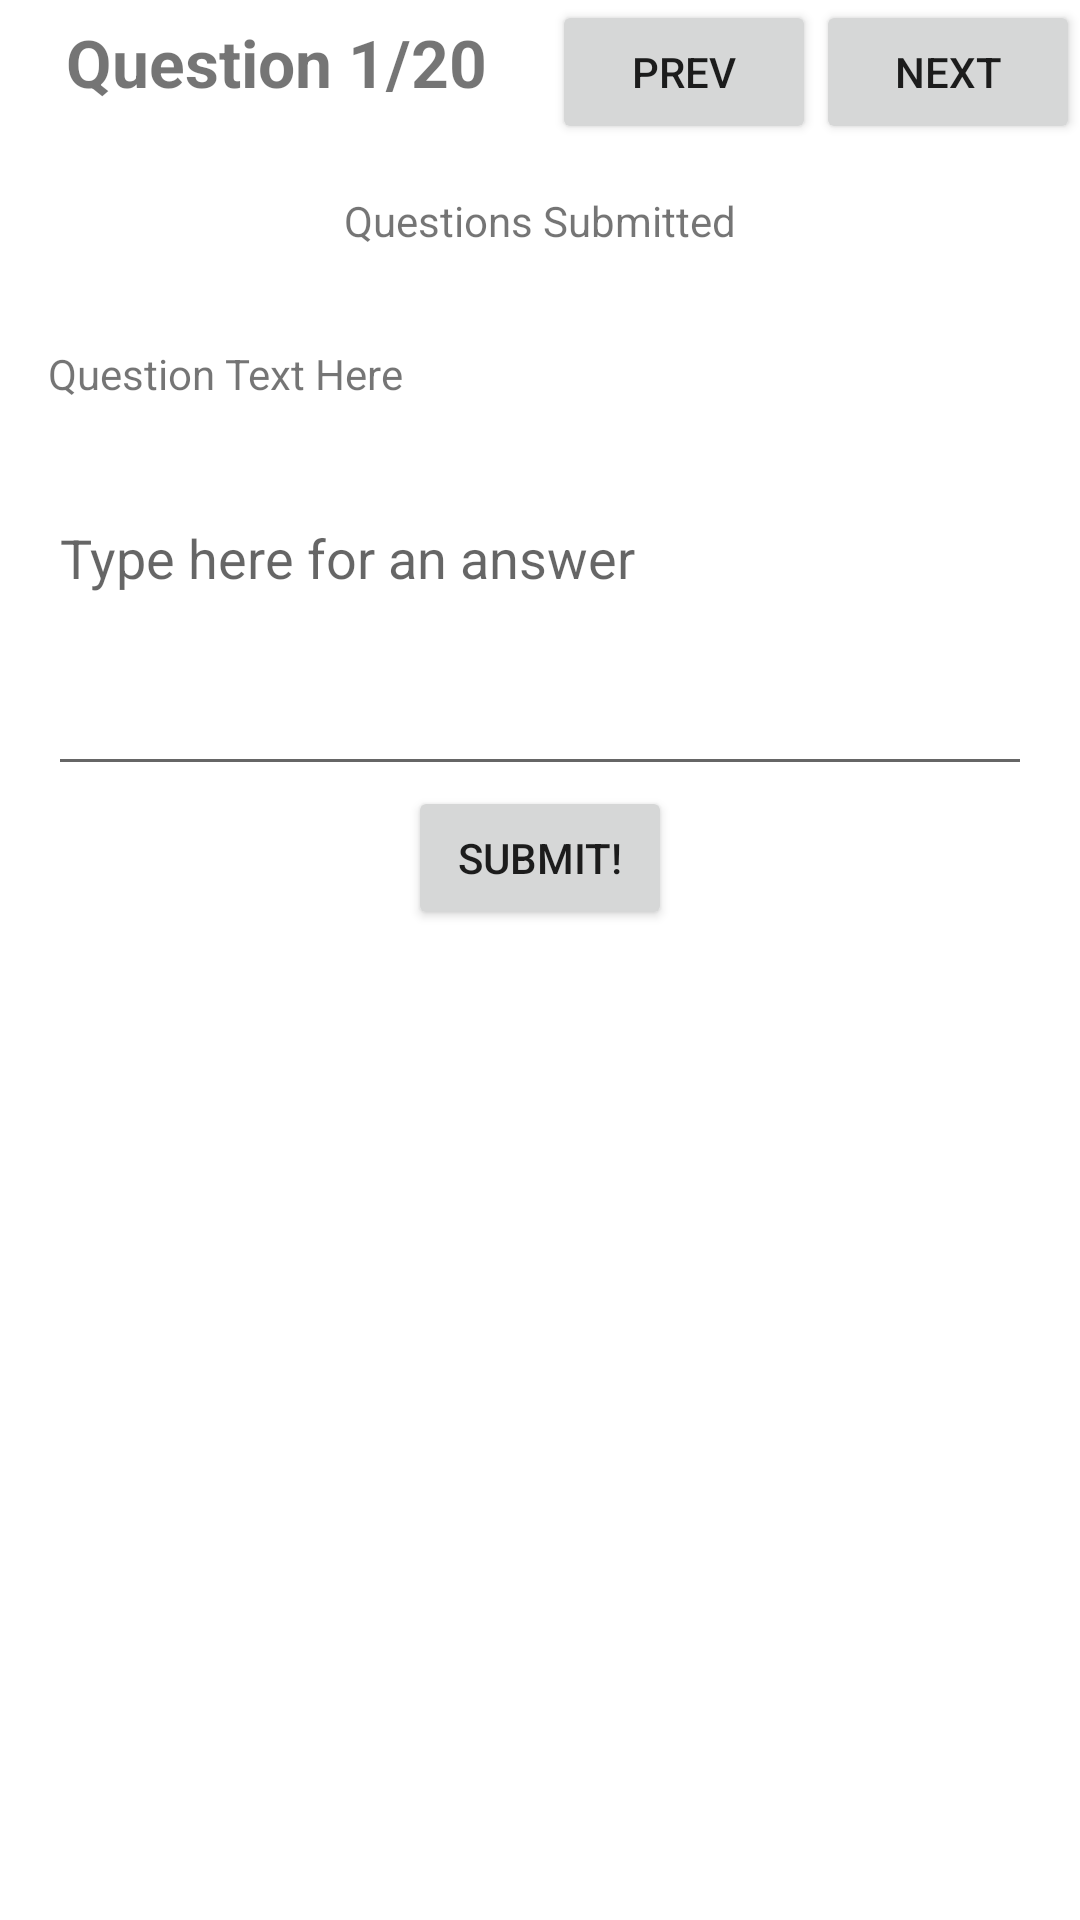

This screen was rendered from an Android layout file. Write that file and the resources it references.
<!-- AndroidManifest.xml: activity theme QuestionsTheme -->
<!-- res/layout/activity_questions.xml -->
<?xml version="1.0" encoding="utf-8"?>
<androidx.coordinatorlayout.widget.CoordinatorLayout xmlns:android="http://schemas.android.com/apk/res/android"
    android:layout_width="match_parent"
    android:layout_height="match_parent">

    <LinearLayout
        android:orientation="vertical"
        android:layout_width="match_parent"
        android:layout_height="match_parent">

    <include
        android:paddingTop="48dp"
        layout="@layout/toolbar_questions" />

    <LinearLayout
        android:orientation="vertical"
        android:padding="16dp"
        android:gravity="center_horizontal"
        android:layout_width="match_parent"
        android:layout_height="wrap_content">

        <TextView
            android:id="@+id/tv_counter"
            android:text="Questions Submitted"
            android:layout_gravity="center"
            android:paddingBottom="32dp"
            android:layout_width="wrap_content"
            android:layout_height="wrap_content" />

        <TextView
            android:id="@+id/tv_question_text"
            android:text="Question Text Here"
            android:paddingBottom="32dp"
            android:layout_gravity="center"
            android:layout_width="match_parent"
            android:layout_height="wrap_content" />

        <EditText
            android:id="@+id/et_answer"
            android:hint="Type here for an answer"
            android:paddingBottom="64dp"
            android:layout_gravity="center"
            android:layout_width="match_parent"
            android:layout_height="96dp" />

        <Button
            android:id="@+id/btn_submit"
            android:text="Submit!"
            android:layout_width="wrap_content"
            android:layout_height="wrap_content"/>

    </LinearLayout>

    <ProgressBar
        android:id="@+id/progress_bar"
        android:layout_gravity="center"
        android:layout_width="wrap_content"
        android:layout_height="wrap_content"
        android:visibility="invisible" />

    </LinearLayout>

</androidx.coordinatorlayout.widget.CoordinatorLayout>
<!-- res/layout/toolbar_questions.xml (included above) -->
<?xml version="1.0" encoding="utf-8"?>
<LinearLayout
    xmlns:android="http://schemas.android.com/apk/res/android"
    android:orientation="horizontal"
    android:layout_width="match_parent"
    android:layout_height="48dp">

    <TextView
        android:id="@+id/tv_toolbar_pager"
        android:text="Question 1/20"
        android:textStyle="bold"
        android:textSize="22sp"
        android:layout_weight="1"
        android:gravity="center"
        android:layout_width="0dp"
        android:layout_height="wrap_content"/>

    <Button
        android:id="@+id/btn_previous"
        android:text="Prev"
        android:layout_width="wrap_content"
        android:layout_height="wrap_content"/>

    <Button
        android:id="@+id/btn_next"
        android:text="Next"
        android:layout_width="wrap_content"
        android:layout_height="wrap_content"/>

</LinearLayout>
<!-- resources referenced by this layout -->
<resources>
  <style name="QuestionsTheme" parent="Theme.MaterialComponents.Light.NoActionBar">
          <item name="android:windowActionBar">false</item>
          <item name="android:windowNoTitle">true</item>
      </style>
</resources>
